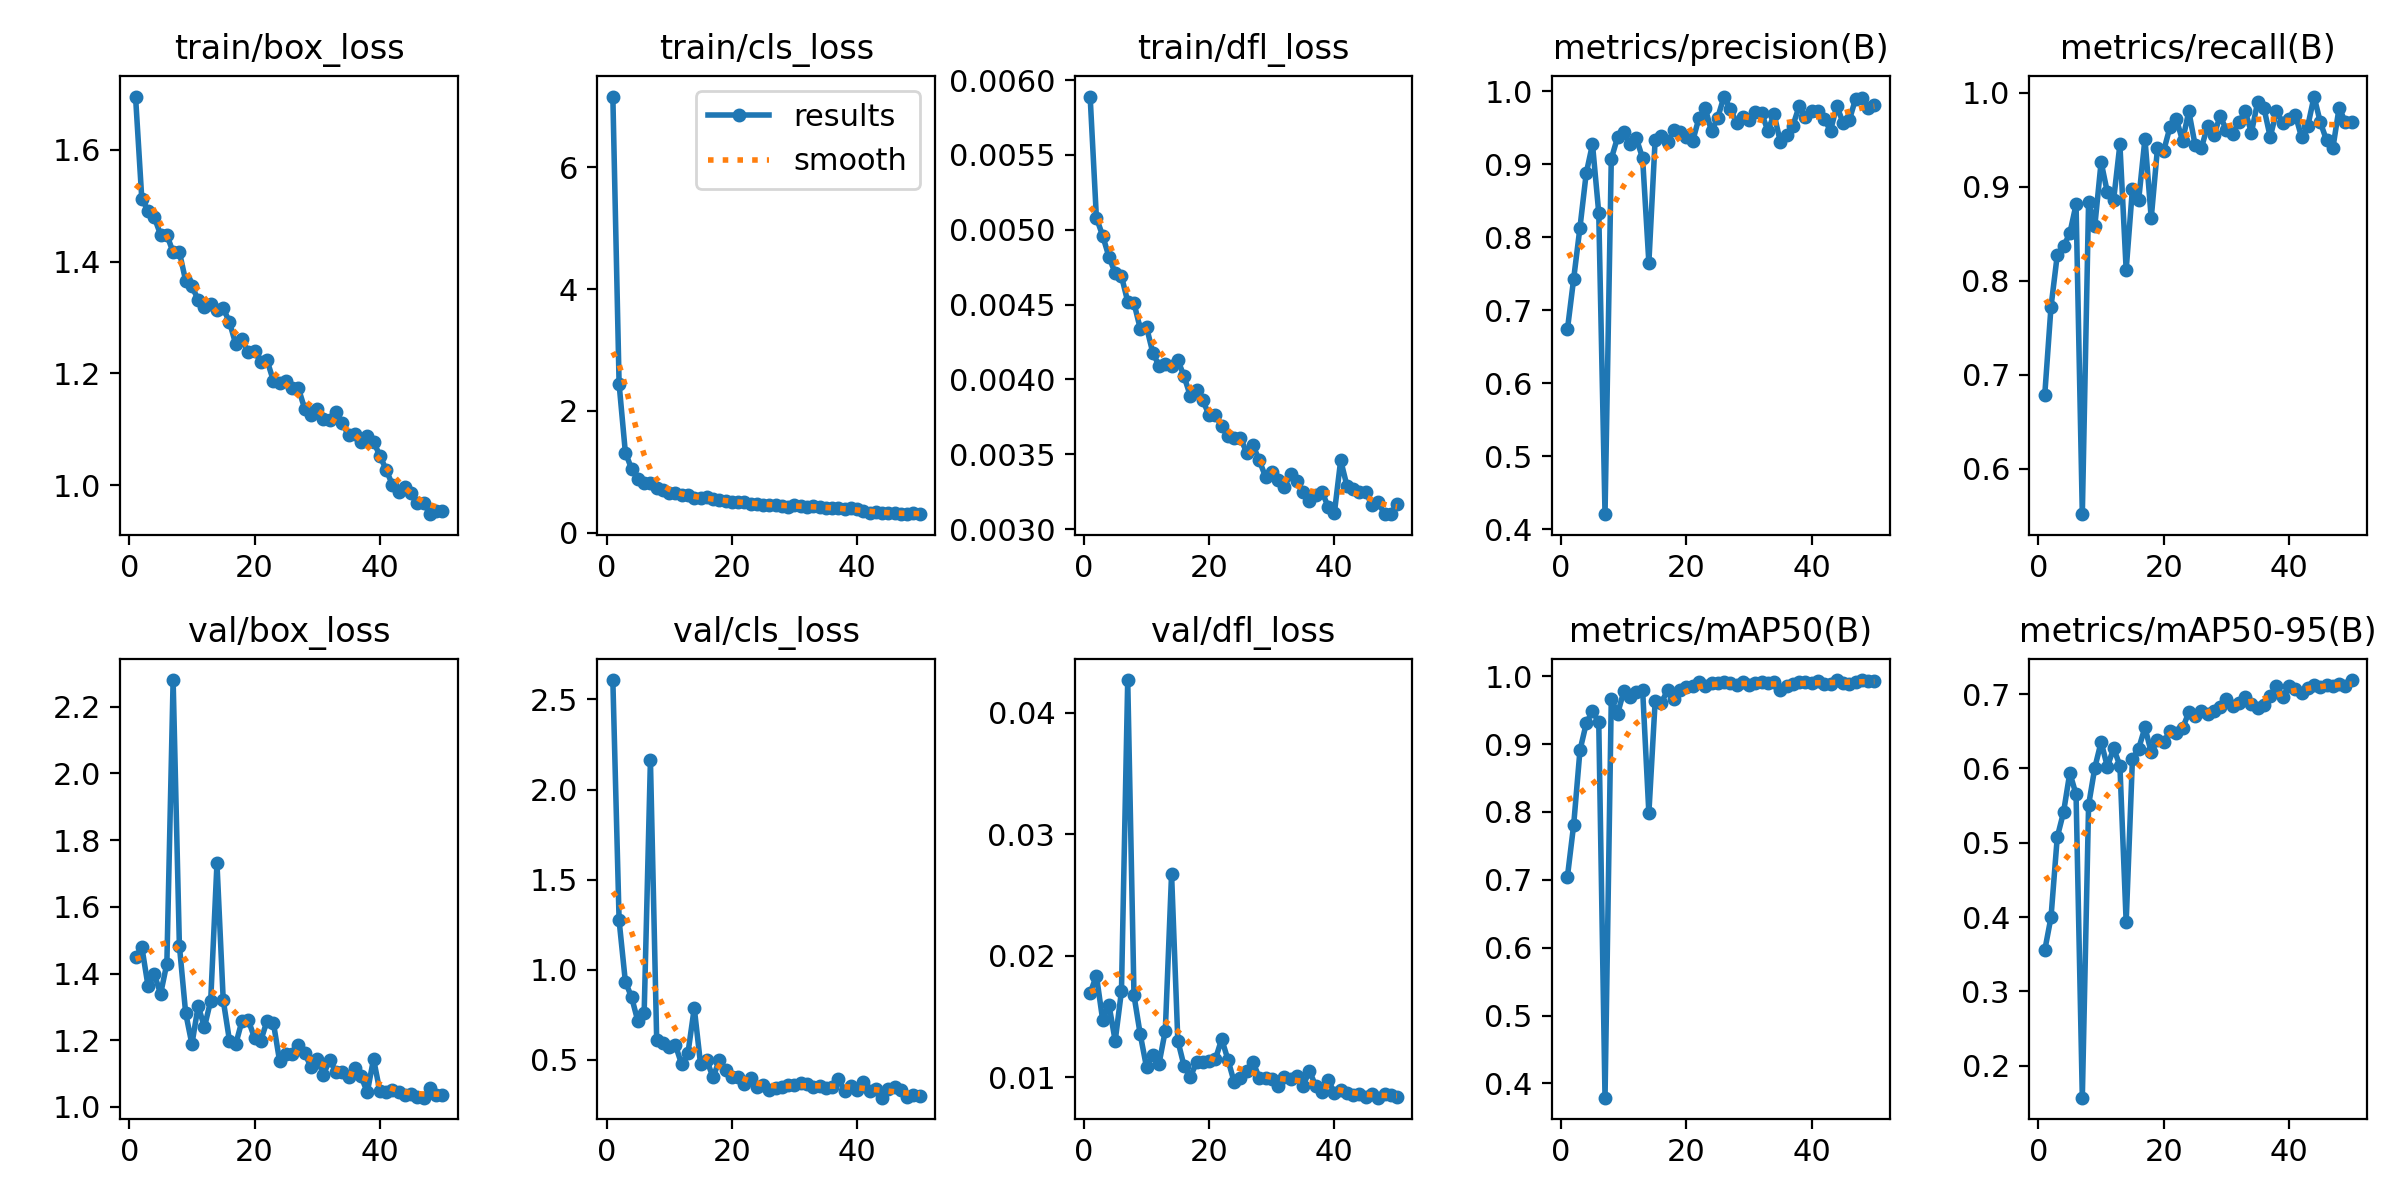

Data behind this chart, as committed beside it:
epoch, time, train/box_loss, train/cls_loss, train/dfl_loss, metrics/precision(B), metrics/recall(B), metrics/mAP50(B), metrics/mAP50-95(B), val/box_loss, val/cls_loss, val/dfl_loss, lr/pg0, lr/pg1, lr/pg2
1, 24.73, 1.696, 7.163, 0.00589, 0.6737, 0.6784, 0.7048, 0.3552, 1.448, 2.608, 0.01691, 0.0006637, 0.0006637, 0.0006637
2, 45.56, 1.512, 2.443, 0.00508, 0.7433, 0.7724, 0.7815, 0.3998, 1.48, 1.273, 0.01837, 0.001304, 0.001304, 0.001304
3, 65.61, 1.492, 1.317, 0.00496, 0.8132, 0.8275, 0.8908, 0.5076, 1.362, 0.9327, 0.01471, 0.001918, 0.001918, 0.001918
4, 85.14, 1.479, 1.048, 0.00482, 0.8877, 0.8368, 0.9304, 0.541, 1.398, 0.8459, 0.01597, 0.001881, 0.001881, 0.001881
5, 104.8, 1.448, 0.8859, 0.00471, 0.9273, 0.8505, 0.9489, 0.5941, 1.339, 0.7124, 0.01299, 0.001842, 0.001842, 0.001842
6, 124.3, 1.448, 0.8238, 0.00469, 0.8332, 0.8812, 0.9321, 0.5651, 1.43, 0.759, 0.01708, 0.001802, 0.001802, 0.001802
7, 144.6, 1.417, 0.8094, 0.00452, 0.4204, 0.5517, 0.3791, 0.157, 2.28, 2.162, 0.0427, 0.001762, 0.001762, 0.001762
8, 164.1, 1.417, 0.7327, 0.00451, 0.9074, 0.8837, 0.9671, 0.5506, 1.484, 0.6112, 0.01673, 0.001723, 0.001723, 0.001723
9, 184.1, 1.366, 0.6968, 0.00434, 0.9367, 0.8588, 0.9445, 0.6012, 1.282, 0.5929, 0.01352, 0.001683, 0.001683, 0.001683
10, 203.9, 1.356, 0.6521, 0.00435, 0.944, 0.9264, 0.9779, 0.6356, 1.188, 0.572, 0.01082, 0.001644, 0.001644, 0.001644
11, 224.3, 1.332, 0.6591, 0.00418, 0.9279, 0.8941, 0.9689, 0.6023, 1.303, 0.5787, 0.01183, 0.001604, 0.001604, 0.001604
12, 244.7, 1.319, 0.6136, 0.00409, 0.9356, 0.8863, 0.9765, 0.6271, 1.239, 0.4729, 0.01111, 0.001564, 0.001564, 0.001564
13, 265.5, 1.324, 0.6145, 0.0041, 0.9082, 0.9451, 0.9805, 0.6038, 1.319, 0.5385, 0.01383, 0.001525, 0.001525, 0.001525
14, 285.8, 1.314, 0.5636, 0.00409, 0.7651, 0.8118, 0.7984, 0.3931, 1.73, 0.7863, 0.02672, 0.001485, 0.001485, 0.001485
15, 306.2, 1.316, 0.5681, 0.00413, 0.9333, 0.898, 0.9628, 0.6125, 1.32, 0.4762, 0.013, 0.001446, 0.001446, 0.001446
16, 326.4, 1.292, 0.5814, 0.00402, 0.9385, 0.8863, 0.9607, 0.6268, 1.198, 0.4958, 0.01091, 0.001406, 0.001406, 0.001406
17, 346.9, 1.252, 0.5486, 0.00389, 0.9309, 0.9513, 0.9799, 0.6552, 1.188, 0.4019, 0.01002, 0.001366, 0.001366, 0.001366
18, 367.3, 1.262, 0.5291, 0.00393, 0.9463, 0.8667, 0.967, 0.6216, 1.259, 0.4964, 0.01123, 0.001327, 0.001327, 0.001327
19, 388.4, 1.238, 0.5255, 0.00386, 0.9436, 0.9412, 0.9803, 0.6379, 1.261, 0.4424, 0.01127, 0.001287, 0.001287, 0.001287
20, 408.6, 1.24, 0.5116, 0.00376, 0.9373, 0.9386, 0.9846, 0.6352, 1.207, 0.4045, 0.01134, 0.001248, 0.001248, 0.001248
21, 429.5, 1.221, 0.4962, 0.00376, 0.9317, 0.9637, 0.9849, 0.6509, 1.199, 0.4029, 0.01148, 0.001208, 0.001208, 0.001208
22, 450, 1.223, 0.511, 0.00369, 0.9634, 0.9726, 0.9908, 0.6482, 1.258, 0.3624, 0.01314, 0.001168, 0.001168, 0.001168
23, 470.4, 1.187, 0.4753, 0.00362, 0.977, 0.949, 0.9862, 0.6539, 1.253, 0.3996, 0.01144, 0.001129, 0.001129, 0.001129
24, 491.1, 1.183, 0.4747, 0.00361, 0.9448, 0.9804, 0.9903, 0.6755, 1.137, 0.3456, 0.00958, 0.001089, 0.001089, 0.001089
25, 511.7, 1.186, 0.4538, 0.00361, 0.964, 0.9448, 0.9893, 0.6701, 1.158, 0.3579, 0.00989, 0.00105, 0.00105, 0.00105
26, 531.8, 1.175, 0.4589, 0.00351, 0.9927, 0.9412, 0.9918, 0.6778, 1.159, 0.3284, 0.01052, 0.00101, 0.00101, 0.00101
27, 552.7, 1.174, 0.4572, 0.00356, 0.9757, 0.9647, 0.9897, 0.6738, 1.187, 0.3406, 0.01126, 0.0009704, 0.0009704, 0.0009704
28, 573.7, 1.137, 0.4321, 0.00346, 0.9568, 0.9551, 0.9873, 0.6777, 1.163, 0.3465, 0.00994, 0.0009308, 0.0009308, 0.0009308
29, 594.1, 1.126, 0.4211, 0.00335, 0.9651, 0.9751, 0.991, 0.683, 1.119, 0.3572, 0.00992, 0.0008912, 0.0008912, 0.0008912
30, 614.6, 1.136, 0.4621, 0.00338, 0.9605, 0.9608, 0.9864, 0.6939, 1.144, 0.3569, 0.00986, 0.0008516, 0.0008516, 0.0008516
31, 634.9, 1.118, 0.4461, 0.00333, 0.9721, 0.9566, 0.9903, 0.6842, 1.097, 0.3696, 0.00926, 0.000812, 0.000812, 0.000812
32, 656.7, 1.117, 0.4239, 0.00328, 0.9696, 0.9686, 0.9915, 0.6875, 1.141, 0.3619, 0.00999, 0.0007724, 0.0007724, 0.0007724
33, 677.4, 1.13, 0.431, 0.00337, 0.9461, 0.9804, 0.99, 0.6968, 1.105, 0.3484, 0.00988, 0.0007328, 0.0007328, 0.0007328
34, 698.3, 1.111, 0.42, 0.00332, 0.9683, 0.9578, 0.9921, 0.6868, 1.104, 0.3519, 0.01006, 0.0006932, 0.0006932, 0.0006932
35, 719.4, 1.09, 0.408, 0.00325, 0.93, 0.9905, 0.9804, 0.6815, 1.089, 0.3441, 0.00927, 0.0006536, 0.0006536, 0.0006536
36, 740.2, 1.091, 0.408, 0.00319, 0.94, 0.9836, 0.9862, 0.6853, 1.116, 0.3462, 0.01053, 0.000614, 0.000614, 0.000614
37, 761.5, 1.078, 0.4049, 0.00323, 0.9529, 0.953, 0.9879, 0.6971, 1.092, 0.3941, 0.00929, 0.0005744, 0.0005744, 0.0005744
38, 782.8, 1.089, 0.3941, 0.00325, 0.9796, 0.9804, 0.9909, 0.7111, 1.044, 0.3273, 0.00879, 0.0005348, 0.0005348, 0.0005348
39, 803.3, 1.078, 0.4004, 0.00315, 0.9648, 0.9684, 0.9919, 0.6965, 1.144, 0.3518, 0.00977, 0.0004952, 0.0004952, 0.0004952
40, 823.7, 1.053, 0.3949, 0.00311, 0.973, 0.9726, 0.9899, 0.7109, 1.048, 0.3317, 0.0087, 0.0004556, 0.0004556, 0.0004556
41, 845.9, 1.028, 0.3538, 0.00346, 0.9727, 0.9768, 0.9932, 0.7065, 1.044, 0.3767, 0.00895, 0.000416, 0.000416, 0.000416
42, 866.2, 1.001, 0.3304, 0.00329, 0.9622, 0.9529, 0.9883, 0.7016, 1.052, 0.3245, 0.00872, 0.0003764, 0.0003764, 0.0003764
43, 887, 0.9887, 0.332, 0.00327, 0.9458, 0.9647, 0.9888, 0.7081, 1.046, 0.336, 0.00852, 0.0003368, 0.0003368, 0.0003368
44, 907.4, 0.9977, 0.3224, 0.00325, 0.98, 0.9961, 0.9944, 0.7121, 1.036, 0.2886, 0.0086, 0.0002972, 0.0002972, 0.0002972
45, 928.8, 0.9857, 0.3236, 0.00325, 0.9567, 0.9686, 0.9902, 0.7096, 1.038, 0.3347, 0.0084, 0.0002576, 0.0002576, 0.0002576
46, 949.7, 0.9683, 0.3261, 0.00316, 0.9603, 0.9495, 0.9882, 0.7124, 1.029, 0.3506, 0.00863, 0.000218, 0.000218, 0.000218
47, 970.6, 0.9686, 0.3147, 0.00318, 0.9894, 0.9412, 0.9917, 0.7112, 1.028, 0.3306, 0.00831, 0.0001784, 0.0001784, 0.0001784
48, 990.9, 0.9482, 0.3101, 0.0031, 0.9901, 0.9843, 0.9942, 0.7132, 1.056, 0.2937, 0.00858, 0.0001388, 0.0001388, 0.0001388
49, 1011, 0.9533, 0.3176, 0.0031, 0.9776, 0.9686, 0.9925, 0.7109, 1.037, 0.3034, 0.00853, 9.92e-05, 9.92e-05, 9.92e-05
50, 1032, 0.954, 0.3042, 0.00317, 0.9813, 0.9686, 0.9926, 0.7189, 1.035, 0.2973, 0.00838, 5.96e-05, 5.96e-05, 5.96e-05
